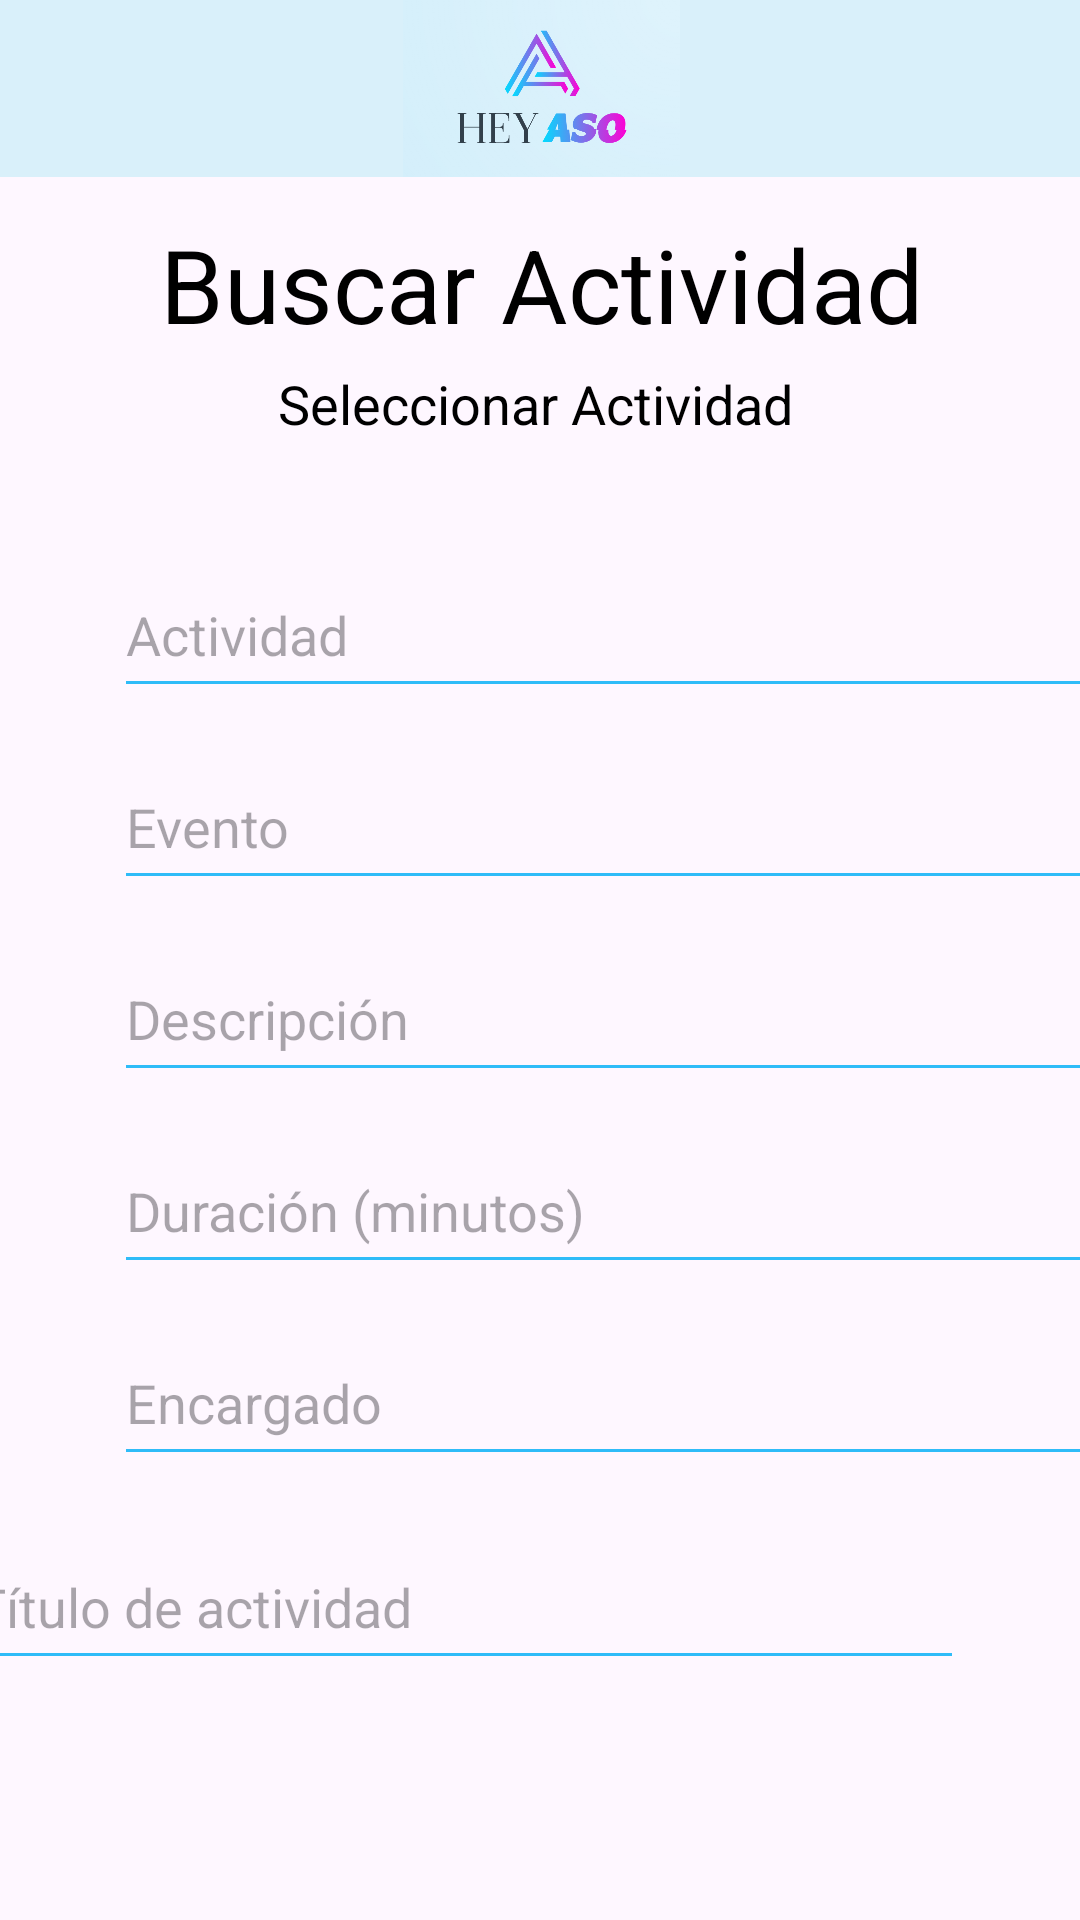

Reconstruct the res/layout file that produces this screen, plus the resources it refers to.
<!-- AndroidManifest.xml: application theme Theme.HeyAso -->
<!-- res/layout/activity_buscar_actividad.xml -->
<?xml version="1.0" encoding="utf-8"?>
<androidx.constraintlayout.widget.ConstraintLayout xmlns:android="http://schemas.android.com/apk/res/android"
    xmlns:app="http://schemas.android.com/apk/res-auto"
    xmlns:tools="http://schemas.android.com/tools"
    android:layout_width="match_parent"
    android:layout_height="match_parent"
    tools:context=".Buscar_Actividad">


    <androidx.appcompat.widget.AppCompatButton
        android:id="@+id/btn_volver"
        android:layout_width="158dp"
        android:layout_height="48dp"
        android:layout_marginTop="652dp"
        android:layout_marginEnd="48dp"
        android:layout_marginBottom="31dp"
        android:background="@drawable/round_button_background"
        android:fontFamily="sans-serif-medium"
        android:text="volver"
        android:textAlignment="center"
        android:textColor="#FFFFFF"
        android:textSize="12sp"
        app:layout_constraintBottom_toBottomOf="parent"
        app:layout_constraintEnd_toEndOf="parent"
        app:layout_constraintHorizontal_bias="0.5"
        app:layout_constraintStart_toEndOf="@+id/btn_buscar"
        app:layout_constraintTop_toTopOf="parent"
        app:layout_constraintVertical_bias="1.0" />

    <androidx.appcompat.widget.AppCompatButton
        android:id="@+id/btn_buscar"
        android:layout_width="158dp"
        android:layout_height="48dp"
        android:layout_marginStart="44dp"
        android:layout_marginTop="652dp"
        android:layout_marginEnd="5dp"
        android:layout_marginBottom="31dp"
        android:background="@drawable/round_button_background"
        android:fontFamily="sans-serif-medium"
        android:text="Buscar Actividad"
        android:textAlignment="center"
        android:textColor="#FFFFFF"
        android:textSize="12sp"
        app:layout_constraintBottom_toBottomOf="parent"
        app:layout_constraintEnd_toStartOf="@+id/btn_volver"
        app:layout_constraintHorizontal_bias="0.5"
        app:layout_constraintStart_toStartOf="parent"
        app:layout_constraintTop_toTopOf="parent"
        app:layout_constraintVertical_bias="1.0" />

    <TextView
        android:id="@+id/descripcionPagina"
        android:layout_width="336dp"
        android:layout_height="51dp"
        android:layout_marginStart="38dp"
        android:layout_marginTop="72dp"
        android:layout_marginEnd="37dp"
        android:text="Buscar Actividad"
        android:textAlignment="center"
        android:textColor="#000000"
        android:textSize="34sp"
        app:layout_constraintEnd_toEndOf="parent"
        app:layout_constraintHorizontal_bias="0.5"
        app:layout_constraintStart_toStartOf="parent"
        app:layout_constraintTop_toTopOf="parent" />

    <ImageView
        android:id="@+id/imagen3"
        android:layout_width="417dp"
        android:layout_height="59dp"
        android:layout_gravity="center_horizontal"
        android:background="#DBF1FB"
        android:backgroundTint="#D9F0FA"
        android:src="@drawable/logo"
        app:layout_constraintEnd_toEndOf="parent"
        app:layout_constraintHorizontal_bias="0.5"
        app:layout_constraintStart_toStartOf="parent"
        app:layout_constraintTop_toTopOf="parent" />

    <com.google.android.material.textfield.TextInputEditText
        android:id="@+id/IdEvento"
        android:layout_width="334dp"
        android:layout_height="52dp"
        android:layout_marginStart="38dp"
        android:layout_marginTop="248dp"
        android:layout_marginEnd="39dp"
        android:backgroundTint="#2FBCF8"
        android:hint="Evento"
        android:inputType="number"
        app:layout_constraintEnd_toEndOf="parent"
        app:layout_constraintHorizontal_bias="0.0"
        app:layout_constraintStart_toStartOf="parent"
        app:layout_constraintTop_toTopOf="parent" />

    <com.google.android.material.textfield.TextInputEditText
        android:id="@+id/IdActividad"
        android:layout_width="334dp"
        android:layout_height="52dp"
        android:layout_marginStart="38dp"
        android:layout_marginTop="184dp"
        android:layout_marginEnd="39dp"
        android:backgroundTint="#2FBCF8"
        android:hint="Actividad"
        android:inputType="number"
        app:layout_constraintEnd_toEndOf="parent"
        app:layout_constraintHorizontal_bias="0.0"
        app:layout_constraintStart_toStartOf="parent"
        app:layout_constraintTop_toTopOf="parent" />

    <com.google.android.material.textfield.TextInputEditText
        android:id="@+id/titulo"
        android:layout_width="334dp"
        android:layout_height="52dp"
        android:layout_marginStart="38dp"
        android:layout_marginTop="508dp"
        android:layout_marginEnd="39dp"
        android:backgroundTint="#2FBCF8"
        android:hint="Título de actividad"
        android:inputType="text"
        app:layout_constraintEnd_toEndOf="parent"
        app:layout_constraintHorizontal_bias="1.0"
        app:layout_constraintStart_toStartOf="parent"
        app:layout_constraintTop_toTopOf="parent" />

    <com.google.android.material.textfield.TextInputEditText
        android:id="@+id/encargado"
        android:layout_width="334dp"
        android:layout_height="52dp"
        android:layout_marginStart="38dp"
        android:layout_marginTop="440dp"
        android:layout_marginEnd="39dp"
        android:backgroundTint="#2FBCF8"
        android:hint="Encargado"
        android:inputType="text"
        app:layout_constraintEnd_toEndOf="parent"
        app:layout_constraintHorizontal_bias="0.0"
        app:layout_constraintStart_toStartOf="parent"
        app:layout_constraintTop_toTopOf="parent" />

    <com.google.android.material.textfield.TextInputEditText
        android:id="@+id/duracion"
        android:layout_width="334dp"
        android:layout_height="52dp"
        android:layout_marginStart="38dp"
        android:layout_marginTop="376dp"
        android:layout_marginEnd="39dp"
        android:backgroundTint="#2FBCF8"
        android:hint="Duración (minutos)"
        android:inputType="number"
        app:layout_constraintEnd_toEndOf="parent"
        app:layout_constraintHorizontal_bias="0.0"
        app:layout_constraintStart_toStartOf="parent"
        app:layout_constraintTop_toTopOf="parent" />

    <com.google.android.material.textfield.TextInputEditText
        android:id="@+id/descripcion"
        android:layout_width="334dp"
        android:layout_height="52dp"
        android:layout_marginStart="38dp"
        android:layout_marginTop="312dp"
        android:layout_marginEnd="39dp"
        android:backgroundTint="#2FBCF8"
        android:hint="Descripción"
        android:inputType="text"
        app:layout_constraintEnd_toEndOf="parent"
        app:layout_constraintHorizontal_bias="0.0"
        app:layout_constraintStart_toStartOf="parent"
        app:layout_constraintTop_toTopOf="parent" />

    <TextView
        android:id="@+id/texto3"
        android:layout_width="333dp"
        android:layout_height="29dp"
        android:fontFamily="sans-serif"
        android:text="Seleccionar Actividad"
        android:textAlignment="center"
        android:textColor="#000000"
        android:textSize="18sp"
        app:layout_constraintBottom_toBottomOf="parent"
        app:layout_constraintEnd_toEndOf="parent"
        app:layout_constraintHorizontal_bias="0.448"
        app:layout_constraintStart_toStartOf="parent"
        app:layout_constraintTop_toTopOf="parent"
        app:layout_constraintVertical_bias="0.2" />

</androidx.constraintlayout.widget.ConstraintLayout>
<!-- resources referenced by this layout -->
<resources>
  <!-- drawable logo: png bitmap (drawable, 105262 bytes) -->
  <!-- drawable round_button_background (drawable) -->
  <shape xmlns:android="http://schemas.android.com/apk/res/android">
      <solid android:color="#DD68E5" /> 
      <corners android:radius="50dp" /> 
  </shape>
  <style name="Theme.HeyAso" parent="Base.Theme.HeyAso" />
  <style name="Base.Theme.HeyAso" parent="Theme.Material3.DayNight.NoActionBar">
          
          
      </style>
</resources>
